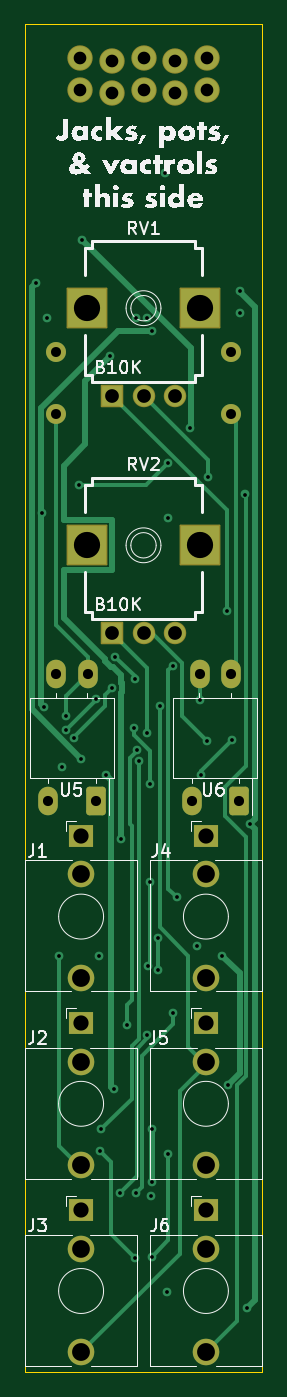
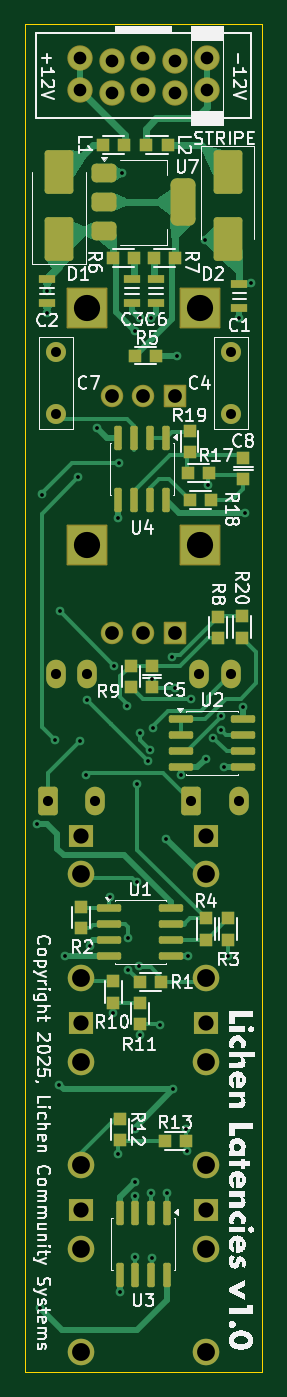
Circuit board: 11 layer files. Board 19.0 x 108.0 mm.
- bottom_copper: active-vactrol-vca-board-CuBottom.gbr (36331 bytes)
- inner_copper: active-vactrol-vca-board-CuIn1.gbr (149151 bytes)
- inner_copper: active-vactrol-vca-board-CuIn2.gbr (149151 bytes)
- top_copper: active-vactrol-vca-board-CuTop.gbr (15025 bytes)
- outline: active-vactrol-vca-board-EdgeCuts.gbr (627 bytes)
- bottom_mask: active-vactrol-vca-board-MaskBottom.gbr (6807 bytes)
- top_mask: active-vactrol-vca-board-MaskTop.gbr (3114 bytes)
- drill: active-vactrol-vca-board-NPTH.drl (265 bytes)
- drill: active-vactrol-vca-board-PTH.drl (2672 bytes)
- bottom_silk: active-vactrol-vca-board-SilkBottom.gbr (101068 bytes)
- top_silk: active-vactrol-vca-board-SilkTop.gbr (56602 bytes)

=== bottom_copper: active-vactrol-vca-board-CuBottom.gbr (36331 bytes, source omitted) ===
=== inner_copper: active-vactrol-vca-board-CuIn1.gbr (149151 bytes, source omitted) ===
=== inner_copper: active-vactrol-vca-board-CuIn2.gbr (149151 bytes, source omitted) ===
=== top_copper: active-vactrol-vca-board-CuTop.gbr (15025 bytes, source omitted) ===
=== outline: active-vactrol-vca-board-EdgeCuts.gbr ===
%TF.GenerationSoftware,KiCad,Pcbnew,9.0.6*%
%TF.CreationDate,2025-12-17T11:18:06-05:00*%
%TF.ProjectId,active-vactrol-vca-board,61637469-7665-42d7-9661-6374726f6c2d,rev?*%
%TF.SameCoordinates,Original*%
%TF.FileFunction,Profile,NP*%
%FSLAX46Y46*%
G04 Gerber Fmt 4.6, Leading zero omitted, Abs format (unit mm)*
G04 Created by KiCad (PCBNEW 9.0.6) date 2025-12-17 11:18:06*
%MOMM*%
%LPD*%
G01*
G04 APERTURE LIST*
%TA.AperFunction,Profile*%
%ADD10C,0.050000*%
%TD*%
G04 APERTURE END LIST*
D10*
X100500000Y-110250000D02*
X119500000Y-110250000D01*
X119500000Y-218250000D01*
X100500000Y-218250000D01*
X100500000Y-110250000D01*
M02*

=== bottom_mask: active-vactrol-vca-board-MaskBottom.gbr (6807 bytes, source omitted) ===
=== top_mask: active-vactrol-vca-board-MaskTop.gbr (3114 bytes, source withheld) ===
=== drill: active-vactrol-vca-board-NPTH.drl ===
M48
; DRILL file {KiCad 9.0.6} date 2025-12-17T11:18:06-0500
; FORMAT={-:-/ absolute / inch / decimal}
; #@! TF.CreationDate,2025-12-17T11:18:06-05:00
; #@! TF.GenerationSoftware,Kicad,Pcbnew,9.0.6
; #@! TF.FileFunction,NonPlated,1,4,NPTH
FMAT,2
INCH
%
G90
G05
M30

=== drill: active-vactrol-vca-board-PTH.drl ===
M48
; DRILL file {KiCad 9.0.6} date 2025-12-17T11:18:06-0500
; FORMAT={-:-/ absolute / inch / decimal}
; #@! TF.CreationDate,2025-12-17T11:18:06-05:00
; #@! TF.GenerationSoftware,Kicad,Pcbnew,9.0.6
; #@! TF.FileFunction,Plated,1,4,PTH
FMAT,2
INCH
; #@! TA.AperFunction,Plated,PTH,ViaDrill
T1C0.0118
; #@! TA.AperFunction,Plated,PTH,ComponentDrill
T2C0.0315
; #@! TA.AperFunction,Plated,PTH,ComponentDrill
T3C0.0319
; #@! TA.AperFunction,Plated,PTH,ComponentDrill
T4C0.0400
; #@! TA.AperFunction,Plated,PTH,ComponentDrill
T5C0.0433
; #@! TA.AperFunction,Plated,PTH,ComponentDrill
T6C0.0480
; #@! TA.AperFunction,Plated,PTH,ComponentDrill
T7C0.0559
; #@! TA.AperFunction,Plated,PTH,ComponentDrill
T8C0.0563
; #@! TA.AperFunction,Plated,PTH,ComponentDrill
T9C0.0827
%
G90
G05
T1
X3.9902Y-5.1575
X4.0099Y-5.8819
X4.0164Y-6.4954
X4.0276Y-5.2677
X4.063Y-7.2795
X4.0748Y-6.6831
X4.0848Y-6.5215
X4.087Y-6.5661
X4.1121Y-6.5911
X4.126Y-5.7953
X4.1339Y-6.6575
X4.1378Y-5.0197
X4.1811Y-6.4685
X4.189Y-7.2795
X4.1929Y-7.8937
X4.1969Y-7.8268
X4.2126Y-6.7087
X4.2244Y-5.3858
X4.2312Y-6.4331
X4.2362Y-7.7008
X4.2409Y-6.3358
X4.2559Y-8.0276
X4.2598Y-6.9094
X4.2795Y-7.4961
X4.2992Y-6.5591
X4.3031Y-6.4055
X4.3031Y-8.2323
X4.3071Y-5.2677
X4.3071Y-8.0276
X4.3089Y-6.6304
X4.315Y-6.6654
X4.3419Y-5.2683
X4.3425Y-7.5276
X4.3426Y-6.5748
X4.3445Y-7.3111
X4.3504Y-6.7362
X4.3504Y-7.0472
X4.3557Y-8.0354
X4.3583Y-5.3071
X4.3583Y-7.8268
X4.3583Y-7.9921
X4.3583Y-8.2283
X4.378Y-7.2244
X4.378Y-7.3228
X4.3819Y-6.4921
X4.3976Y-4.811
X4.4055Y-8.3386
X4.4077Y-5.7262
X4.4094Y-5.8976
X4.4094Y-7.9055
X4.4232Y-6.3642
X4.4252Y-7.4606
X4.437Y-7.0945
X4.4764Y-5.6142
X4.5Y-7.248
X4.5075Y-6.4724
X4.5129Y-6.7093
X4.5315Y-6.6024
X4.5354Y-5.7677
X4.5787Y-7.2795
X4.5945Y-6.1929
X4.5965Y-7.687
X4.6102Y-6.5984
X4.6339Y-5.1831
X4.6339Y-5.252
X4.6496Y-5.824
X4.6575Y-8.3898
X4.6654Y-6.8622
T2
X4.0551Y-5.374
X4.0551Y-5.5709
X4.6063Y-5.374
X4.6063Y-5.5709
T3
X4.0295Y-6.7913
X4.0547Y-6.3913
X4.1543Y-6.3913
X4.1795Y-6.7913
X4.4823Y-6.7913
X4.5075Y-6.3913
X4.6071Y-6.3913
X4.6323Y-6.7913
T4
X4.1307Y-4.4472
X4.1307Y-4.5472
X4.2307Y-4.4572
X4.2307Y-4.5572
X4.3307Y-4.4472
X4.3307Y-4.5472
X4.4307Y-4.4572
X4.4307Y-4.5572
X4.5307Y-4.4472
X4.5307Y-4.5472
T5
X4.2323Y-5.5118
X4.2323Y-6.2598
X4.3307Y-5.5118
X4.3307Y-6.2598
X4.4291Y-5.5118
X4.4291Y-6.2598
T6
X4.1339Y-6.9004
X4.1339Y-7.4909
X4.1339Y-8.0815
X4.5276Y-6.9004
X4.5276Y-7.4909
X4.5276Y-8.0815
T7
X4.1339Y-7.0224
X4.1339Y-7.613
X4.1339Y-8.2035
X4.5276Y-7.0224
X4.5276Y-7.613
X4.5276Y-8.2035
T8
X4.1339Y-7.3492
X4.1339Y-7.9398
X4.1339Y-8.5303
X4.5276Y-7.3492
X4.5276Y-7.9398
X4.5276Y-8.5303
T9
X4.1535Y-5.2362
X4.1535Y-5.9843
X4.5079Y-5.2362
X4.5079Y-5.9843
M30

=== bottom_silk: active-vactrol-vca-board-SilkBottom.gbr (101068 bytes, source omitted) ===
=== top_silk: active-vactrol-vca-board-SilkTop.gbr (56602 bytes, source omitted) ===
